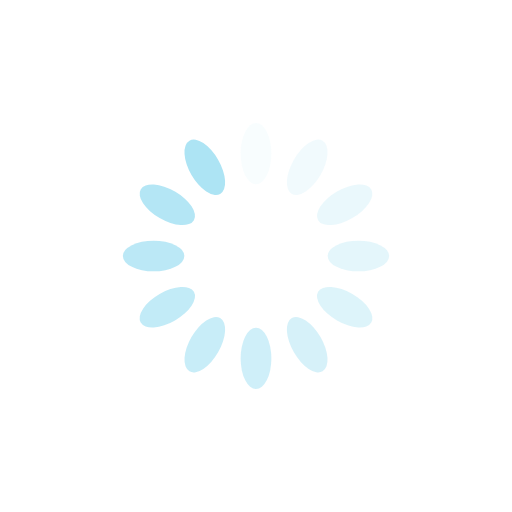
t = 0.00 s
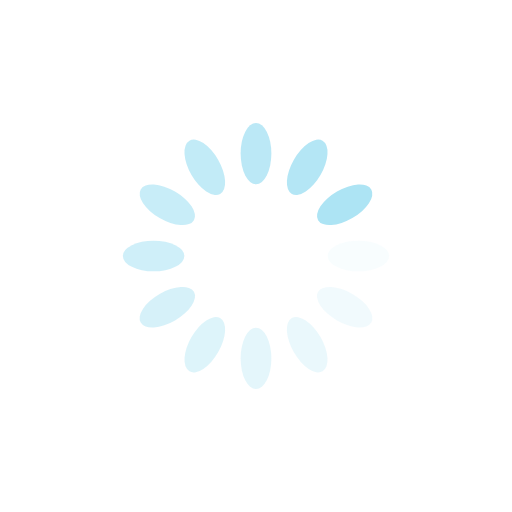
t = 0.25 s
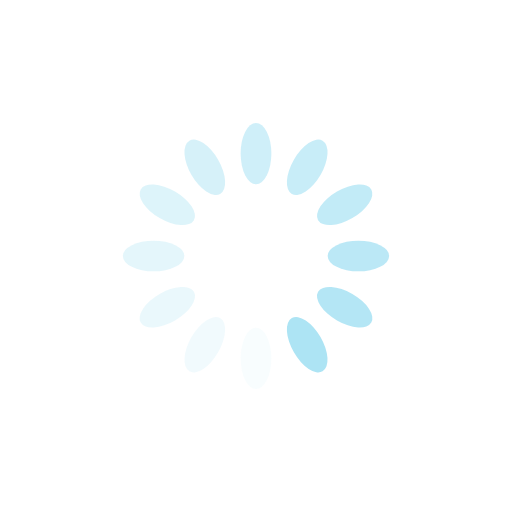
t = 0.50 s
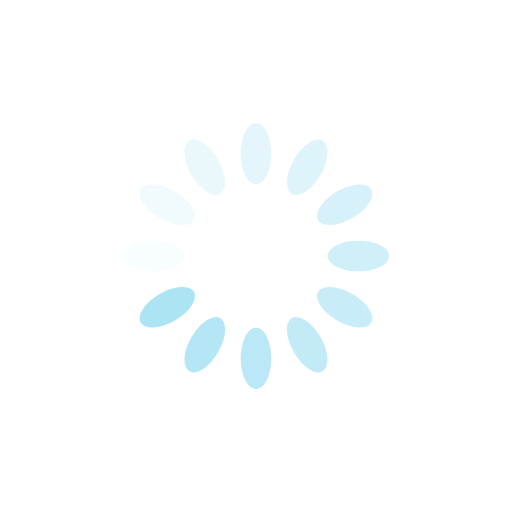
t = 0.75 s

The animated SVG that drew these frames (rendered in a browser with its animation timeline set to each time). Animation: 12 SMIL elements (animate=12); one cycle of 1.00 s, repeats indefinitely.

<?xml version="1.0" encoding="utf-8"?>
<svg xmlns="http://www.w3.org/2000/svg" xmlns:xlink="http://www.w3.org/1999/xlink" style="margin: auto; background: none; display: block; shape-rendering: auto;" width="200px" height="200px" viewBox="0 0 100 100" preserveAspectRatio="xMidYMid">
<g transform="rotate(0 50 50)">
  <rect x="47" y="24" rx="3" ry="6" width="6" height="12" fill="#ade4f4">
    <animate attributeName="opacity" values="1;0" keyTimes="0;1" dur="1s" begin="-0.9166666666666666s" repeatCount="indefinite"></animate>
  </rect>
</g><g transform="rotate(30 50 50)">
  <rect x="47" y="24" rx="3" ry="6" width="6" height="12" fill="#ade4f4">
    <animate attributeName="opacity" values="1;0" keyTimes="0;1" dur="1s" begin="-0.8333333333333334s" repeatCount="indefinite"></animate>
  </rect>
</g><g transform="rotate(60 50 50)">
  <rect x="47" y="24" rx="3" ry="6" width="6" height="12" fill="#ade4f4">
    <animate attributeName="opacity" values="1;0" keyTimes="0;1" dur="1s" begin="-0.75s" repeatCount="indefinite"></animate>
  </rect>
</g><g transform="rotate(90 50 50)">
  <rect x="47" y="24" rx="3" ry="6" width="6" height="12" fill="#ade4f4">
    <animate attributeName="opacity" values="1;0" keyTimes="0;1" dur="1s" begin="-0.6666666666666666s" repeatCount="indefinite"></animate>
  </rect>
</g><g transform="rotate(120 50 50)">
  <rect x="47" y="24" rx="3" ry="6" width="6" height="12" fill="#ade4f4">
    <animate attributeName="opacity" values="1;0" keyTimes="0;1" dur="1s" begin="-0.5833333333333334s" repeatCount="indefinite"></animate>
  </rect>
</g><g transform="rotate(150 50 50)">
  <rect x="47" y="24" rx="3" ry="6" width="6" height="12" fill="#ade4f4">
    <animate attributeName="opacity" values="1;0" keyTimes="0;1" dur="1s" begin="-0.5s" repeatCount="indefinite"></animate>
  </rect>
</g><g transform="rotate(180 50 50)">
  <rect x="47" y="24" rx="3" ry="6" width="6" height="12" fill="#ade4f4">
    <animate attributeName="opacity" values="1;0" keyTimes="0;1" dur="1s" begin="-0.4166666666666667s" repeatCount="indefinite"></animate>
  </rect>
</g><g transform="rotate(210 50 50)">
  <rect x="47" y="24" rx="3" ry="6" width="6" height="12" fill="#ade4f4">
    <animate attributeName="opacity" values="1;0" keyTimes="0;1" dur="1s" begin="-0.3333333333333333s" repeatCount="indefinite"></animate>
  </rect>
</g><g transform="rotate(240 50 50)">
  <rect x="47" y="24" rx="3" ry="6" width="6" height="12" fill="#ade4f4">
    <animate attributeName="opacity" values="1;0" keyTimes="0;1" dur="1s" begin="-0.25s" repeatCount="indefinite"></animate>
  </rect>
</g><g transform="rotate(270 50 50)">
  <rect x="47" y="24" rx="3" ry="6" width="6" height="12" fill="#ade4f4">
    <animate attributeName="opacity" values="1;0" keyTimes="0;1" dur="1s" begin="-0.16666666666666666s" repeatCount="indefinite"></animate>
  </rect>
</g><g transform="rotate(300 50 50)">
  <rect x="47" y="24" rx="3" ry="6" width="6" height="12" fill="#ade4f4">
    <animate attributeName="opacity" values="1;0" keyTimes="0;1" dur="1s" begin="-0.08333333333333333s" repeatCount="indefinite"></animate>
  </rect>
</g><g transform="rotate(330 50 50)">
  <rect x="47" y="24" rx="3" ry="6" width="6" height="12" fill="#ade4f4">
    <animate attributeName="opacity" values="1;0" keyTimes="0;1" dur="1s" begin="0s" repeatCount="indefinite"></animate>
  </rect>
</g>
<!-- [ldio] generated by https://loading.io/ --></svg>